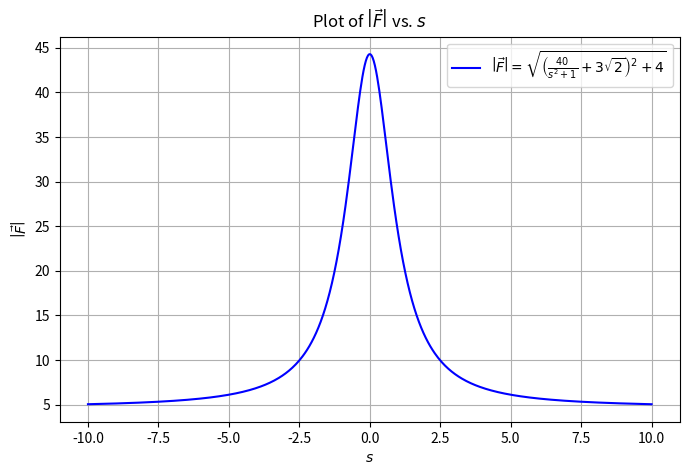

The script that saved this image: (Note: this script raises an exception after producing the figure.)
import numpy as np
import matplotlib.pyplot as plt

# Define s from -10 to 10 (adjust range as needed)
s = np.linspace(-10, 10, 500)

# Compute |F|
F_magnitude = np.sqrt((40 / (s**2 + 1) + 3 * np.sqrt(2))**2 + 4)

# Plot
plt.figure(figsize=(8, 5))
plt.plot(s, F_magnitude, label=r'$\left|\vec{F}\right| = \sqrt{\left(\frac{40}{s^2 + 1} + 3\sqrt{2} \right)^2 + 4}$', color='b')

# Labels and title
plt.xlabel(r'$s$')
plt.ylabel(r'$\left|\vec{F}\right|$')
plt.title(r'Plot of $\left|\vec{F}\right|$ vs. $s$')

# Add grid and legend
plt.grid()
plt.legend()
plt.savefig("../figs/5b.png")
plt.show()

